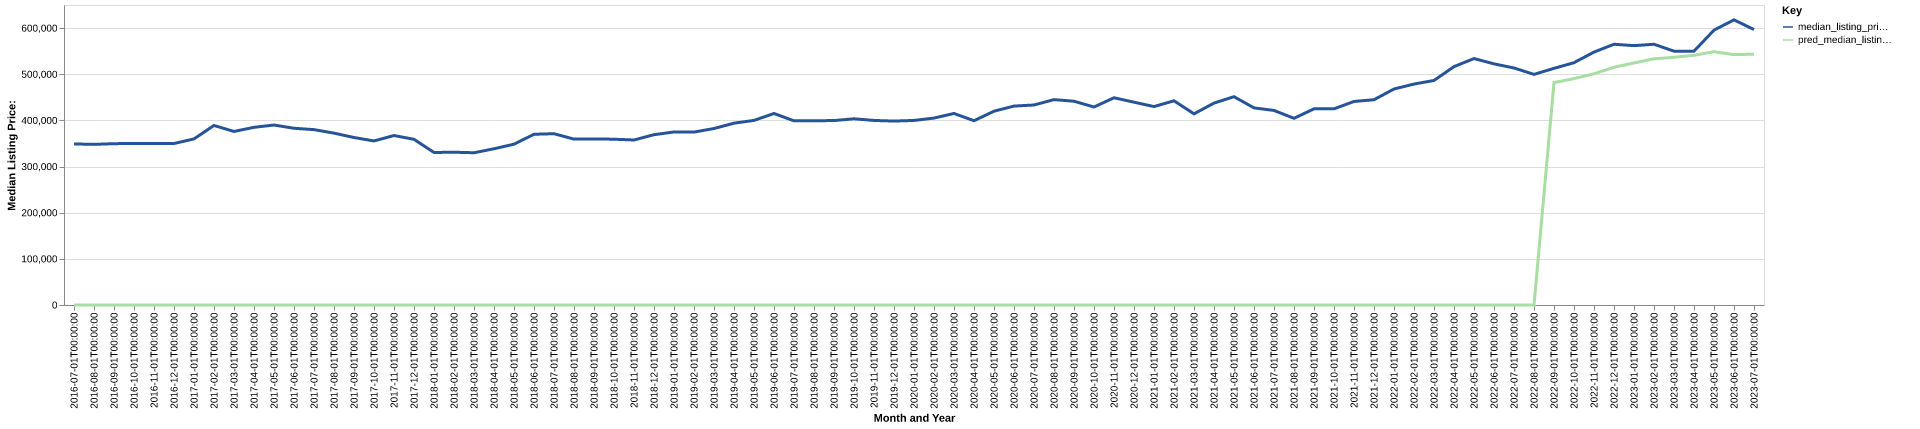

Values plotted in this chart, from the file beside it:
date, time_idx, median_listing_price, thirty_year_interest_rate_five, month, county_name, active_listing_count, median_days_on_market, pred_median_listing_price, month_year
2016-07-01, 0, 349000, 3.72, 7, henderson, nc, 714.0, 59.0, 0, Jul-2016
2016-08-01, 1, 348000, 3.73, 8, henderson, nc, 741.0, 66.0, 0, Aug-2016
2016-09-01, 2, 349575, 3.66, 9, henderson, nc, 736.0, 73.0, 0, Sep-2016
2016-10-01, 3, 349900, 3.64, 10, henderson, nc, 743.0, 76.0, 0, Oct-2016
2016-11-01, 4, 349925, 3.66, 11, henderson, nc, 692.0, 85.0, 0, Nov-2016
2016-12-01, 5, 349900, 3.48, 12, henderson, nc, 605.0, 92.0, 0, Dec-2016
2017-01-01, 6, 359900, 3.45, 1, henderson, nc, 537.0, 103.0, 0, Jan-2017
2017-02-01, 7, 389000, 3.5, 2, henderson, nc, 514.0, 102.0, 0, Feb-2017
2017-03-01, 8, 376000, 3.52, 3, henderson, nc, 525.0, 81.0, 0, Mar-2017
2017-04-01, 9, 385000, 4.03, 4, henderson, nc, 552.0, 59.0, 0, Apr-2017
2017-05-01, 10, 389900, 4.32, 5, henderson, nc, 553.0, 60.0, 0, May-2017
2017-06-01, 11, 382950, 4.2, 6, henderson, nc, 605.0, 58.0, 0, Jun-2017
2017-07-01, 12, 379950, 4.19, 7, henderson, nc, 630.0, 57.0, 0, Jul-2017
2017-08-01, 13, 372400, 4.3, 8, henderson, nc, 646.0, 67.0, 0, Aug-2017
2017-09-01, 14, 362900, 4.1, 9, henderson, nc, 643.0, 73.0, 0, Sep-2017
2017-10-01, 15, 355450, 4.05, 10, henderson, nc, 625.0, 75.0, 0, Oct-2017
2017-11-01, 16, 367225, 3.94, 11, henderson, nc, 557.0, 83.0, 0, Nov-2017
2017-12-01, 17, 359000, 4.03, 12, henderson, nc, 535.0, 85.0, 0, Dec-2017
2018-01-01, 18, 330475, 3.93, 1, henderson, nc, 584.0, 99.0, 0, Jan-2018
2018-02-01, 19, 331000, 3.83, 2, henderson, nc, 588.0, 41.0, 0, Feb-2018
2018-03-01, 20, 329900, 3.94, 3, henderson, nc, 609.0, 66.0, 0, Mar-2018
2018-04-01, 21, 338500, 3.95, 4, henderson, nc, 631.0, 73.0, 0, Apr-2018
2018-05-01, 22, 348425, 3.99, 5, henderson, nc, 630.0, 70.0, 0, May-2018
2018-06-01, 23, 369900, 4.15, 6, henderson, nc, 607.0, 65.0, 0, Jun-2018
2018-07-01, 24, 371150, 4.4, 7, henderson, nc, 624.0, 66.0, 0, Jul-2018
2018-08-01, 25, 359388, 4.46, 8, henderson, nc, 656.0, 68.0, 0, Aug-2018
2018-09-01, 26, 359900, 4.58, 9, henderson, nc, 679.0, 72.0, 0, Sep-2018
2018-10-01, 27, 359225, 4.66, 10, henderson, nc, 704.0, 80.0, 0, Oct-2018
2018-11-01, 28, 357500, 4.62, 11, henderson, nc, 706.0, 79.0, 0, Nov-2018
2018-12-01, 29, 369000, 4.54, 12, henderson, nc, 640.0, 94.0, 0, Dec-2018
2019-01-01, 30, 374925, 4.6, 1, henderson, nc, 572.0, 108.0, 0, Jan-2019
2019-02-01, 31, 374644, 4.72, 2, henderson, nc, 558.0, 106.0, 0, Feb-2019
2019-03-01, 32, 382400, 4.9, 3, henderson, nc, 566.0, 89.0, 0, Mar-2019
2019-04-01, 33, 393950, 4.94, 4, henderson, nc, 581.0, 57.0, 0, Apr-2019
2019-05-01, 34, 399975, 4.75, 5, henderson, nc, 645.0, 58.0, 0, May-2019
2019-06-01, 35, 414950, 4.51, 6, henderson, nc, 678.0, 58.0, 0, Jun-2019
2019-07-01, 36, 399000, 4.41, 7, henderson, nc, 687.0, 64.0, 0, Jul-2019
2019-08-01, 37, 399245, 4.41, 8, henderson, nc, 684.0, 70.0, 0, Aug-2019
2019-09-01, 38, 399614, 4.2, 9, henderson, nc, 679.0, 75.0, 0, Sep-2019
2019-10-01, 39, 403450, 4.14, 10, henderson, nc, 676.0, 79.0, 0, Oct-2019
2019-11-01, 40, 399900, 3.84, 11, henderson, nc, 622.0, 82.0, 0, Nov-2019
2019-12-01, 41, 398500, 3.81, 12, henderson, nc, 561.0, 84.0, 0, Dec-2019
2020-01-01, 42, 399900, 3.75, 1, henderson, nc, 492.0, 96.0, 0, Jan-2020
2020-02-01, 43, 405000, 3.73, 2, henderson, nc, 451.0, 97.0, 0, Feb-2020
2020-03-01, 44, 415000, 3.78, 3, henderson, nc, 457.0, 68.0, 0, Mar-2020
2020-04-01, 45, 399250, 3.75, 4, henderson, nc, 488.0, 68.0, 0, Apr-2020
2020-05-01, 46, 419900, 3.74, 5, henderson, nc, 484.0, 68.0, 0, May-2020
2020-06-01, 47, 431000, 3.72, 6, henderson, nc, 481.0, 63.0, 0, Jun-2020
2020-07-01, 48, 433325, 3.49, 7, henderson, nc, 453.0, 58.0, 0, Jul-2020
2020-08-01, 49, 445000, 3.65, 8, henderson, nc, 414.0, 57.0, 0, Aug-2020
2020-09-01, 50, 441500, 3.33, 9, henderson, nc, 373.0, 54.0, 0, Sep-2020
2020-10-01, 51, 429000, 3.28, 10, henderson, nc, 363.0, 59.0, 0, Oct-2020
2020-11-01, 52, 449000, 3.21, 11, henderson, nc, 331.0, 64.0, 0, Nov-2020
2020-12-01, 53, 439450, 3.07, 12, henderson, nc, 305.0, 69.0, 0, Dec-2020
2021-01-01, 54, 429900, 2.99, 1, henderson, nc, 254.0, 83.0, 0, Jan-2021
2021-02-01, 55, 442450, 2.93, 2, henderson, nc, 216.0, 79.0, 0, Feb-2021
2021-03-01, 56, 414225, 2.88, 3, henderson, nc, 192.0, 48.0, 0, Mar-2021
2021-04-01, 57, 437450, 2.84, 4, henderson, nc, 188.0, 44.0, 0, Apr-2021
2021-05-01, 58, 451335, 2.71, 5, henderson, nc, 207.0, 35.0, 0, May-2021
2021-06-01, 59, 427090, 2.79, 6, henderson, nc, 297.0, 27.0, 0, Jun-2021
... 25 more rows
